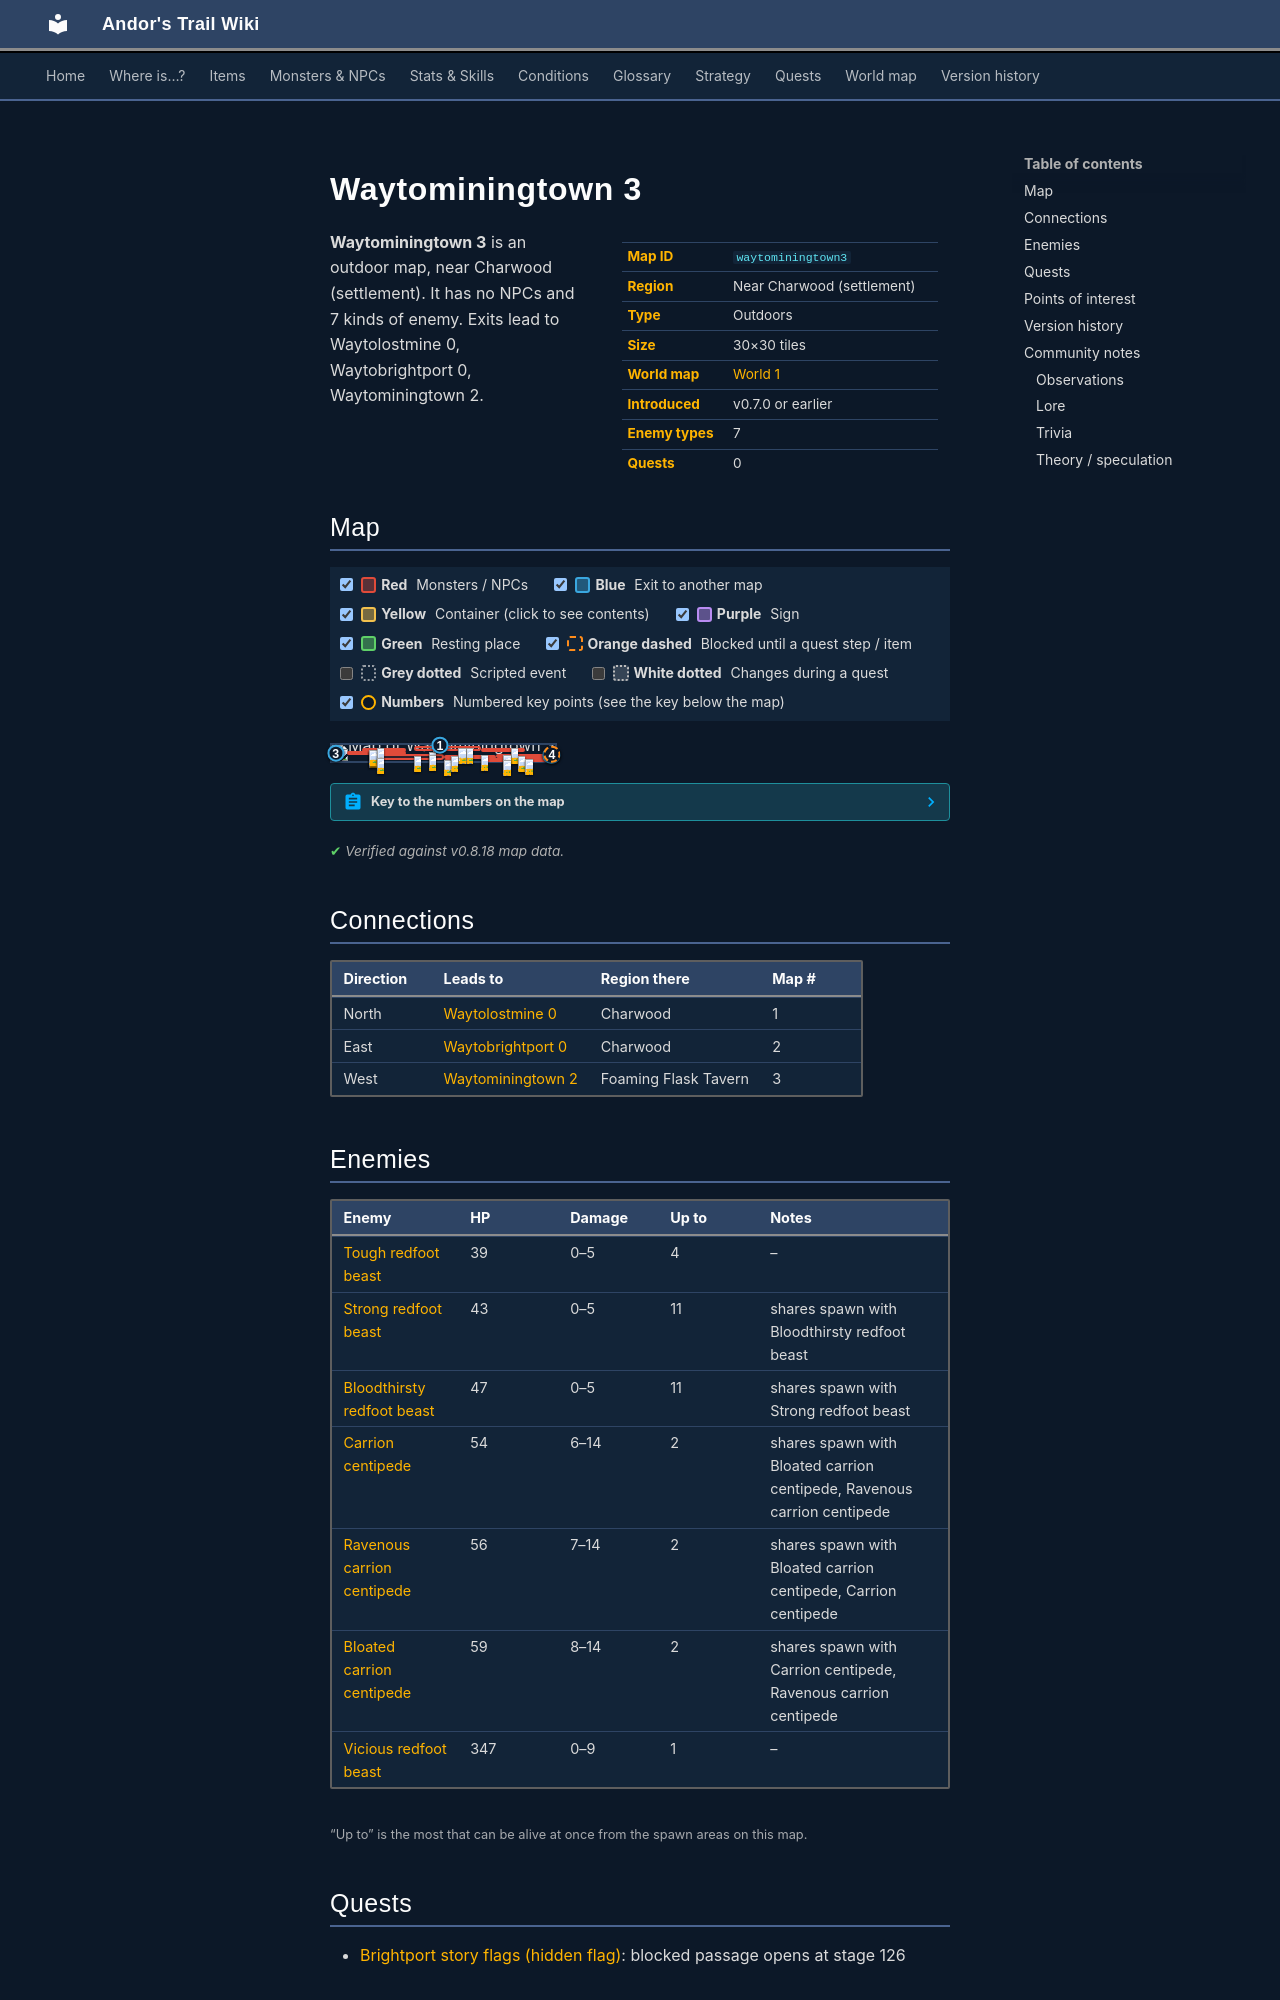

repository: asdfghjkl628/Andor-s-Trail-Wikiiii · page: maps/waytominingtown3/index.html · generator: mkdocs

---
description: "Waytominingtown 3 is an outdoor location in Andor's Trail, near Charwood (settlement). Enemies: Tough redfoot beast, Strong redfoot beast, Bloodthirsty redfoot beast, Carrion centipede, Ravenous carrion centipede. Exits to Waytolostmine 0, Waytobrightport 0, Waytominingtown 2."
---

# Waytominingtown 3

<div class="infobox" markdown>

| | |
|---|---|
| **Map ID** | `waytominingtown3` |
| **Region** | Near Charwood (settlement) |
| **Type** | Outdoors |
| **Size** | 30×30 tiles |
| **World map** | [World 1](index.md) |
| **Introduced** | v0.7.0 or earlier |
| **Enemy types** | 7 |
| **Quests** | 0 |

</div>

**Waytominingtown 3** is an outdoor map, near Charwood (settlement). It has no NPCs and 7 kinds of enemy. Exits lead to Waytolostmine 0, Waytobrightport 0, Waytominingtown 2.
